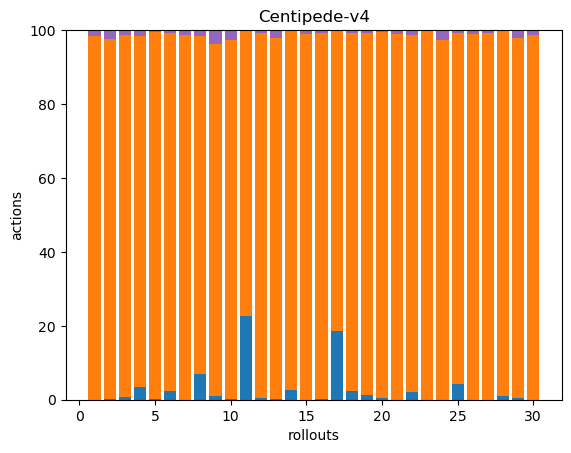

Source data for this figure (header and first rows):
0, 260, 0, 0, 4, 0, 0, 0, 0, 0, 0, 0, 0, 0, 0, 0, 0, 0
1, 371, 0, 0, 9, 0, 0, 0, 0, 0, 0, 0, 0, 0, 0, 0, 0, 0
2, 238, 0, 0, 3, 0, 0, 0, 0, 0, 0, 0, 0, 0, 0, 0, 0, 0
14, 391, 0, 0, 6, 0, 0, 0, 0, 0, 0, 0, 0, 0, 0, 0, 0, 0
1, 322, 0, 0, 2, 0, 0, 0, 0, 0, 0, 0, 0, 0, 0, 0, 0, 0
9, 389, 0, 0, 3, 0, 0, 0, 0, 0, 0, 0, 0, 0, 0, 0, 0, 0
0, 271, 0, 0, 4, 0, 0, 0, 0, 0, 0, 0, 0, 0, 0, 0, 0, 0
26, 341, 0, 0, 6, 0, 0, 0, 0, 0, 0, 0, 0, 0, 0, 0, 0, 0
3, 262, 0, 0, 10, 0, 0, 0, 0, 0, 0, 0, 0, 0, 0, 0, 0, 0
1, 567, 0, 0, 16, 0, 0, 0, 0, 0, 0, 0, 0, 0, 0, 0, 0, 0
72, 246, 0, 0, 1, 0, 0, 0, 0, 0, 0, 0, 0, 0, 0, 0, 0, 0
2, 440, 0, 0, 3, 0, 0, 0, 0, 0, 0, 0, 0, 0, 0, 0, 0, 0
1, 307, 0, 0, 7, 0, 0, 0, 0, 0, 0, 0, 0, 0, 0, 0, 0, 0
12, 441, 0, 0, 1, 0, 0, 0, 0, 0, 0, 0, 0, 0, 0, 0, 0, 0
0, 342, 0, 0, 4, 0, 0, 0, 0, 0, 0, 0, 0, 0, 0, 0, 0, 0
1, 557, 0, 0, 4, 0, 0, 0, 0, 0, 0, 0, 0, 0, 0, 0, 0, 0
137, 593, 0, 0, 2, 0, 0, 0, 0, 0, 0, 0, 0, 0, 0, 0, 0, 0
8, 325, 0, 0, 3, 0, 0, 0, 0, 0, 0, 0, 0, 0, 0, 0, 0, 0
6, 463, 0, 0, 4, 0, 0, 0, 0, 0, 0, 0, 0, 0, 0, 0, 0, 0
2, 396, 0, 0, 2, 0, 0, 0, 0, 0, 0, 0, 0, 0, 0, 0, 0, 0
0, 404, 0, 0, 4, 0, 0, 0, 0, 0, 0, 0, 0, 0, 0, 0, 0, 0
6, 273, 0, 0, 4, 0, 0, 0, 0, 0, 0, 0, 0, 0, 0, 0, 0, 0
0, 844, 0, 0, 3, 0, 0, 0, 0, 0, 0, 0, 0, 0, 0, 0, 0, 0
0, 180, 0, 0, 5, 0, 0, 0, 0, 0, 0, 0, 0, 0, 0, 0, 0, 0
10, 230, 0, 0, 2, 0, 0, 0, 0, 0, 0, 0, 0, 0, 0, 0, 0, 0
0, 364, 0, 0, 4, 0, 0, 0, 0, 0, 0, 0, 0, 0, 0, 0, 0, 0
0, 594, 0, 0, 4, 0, 0, 0, 0, 0, 0, 0, 0, 0, 0, 0, 0, 0
3, 322, 0, 0, 1, 0, 0, 0, 0, 0, 0, 0, 0, 0, 0, 0, 0, 0
1, 231, 0, 0, 5, 0, 0, 0, 0, 0, 0, 0, 0, 0, 0, 0, 0, 0
0, 208, 0, 0, 3, 0, 0, 0, 0, 0, 0, 0, 0, 0, 0, 0, 0, 0
